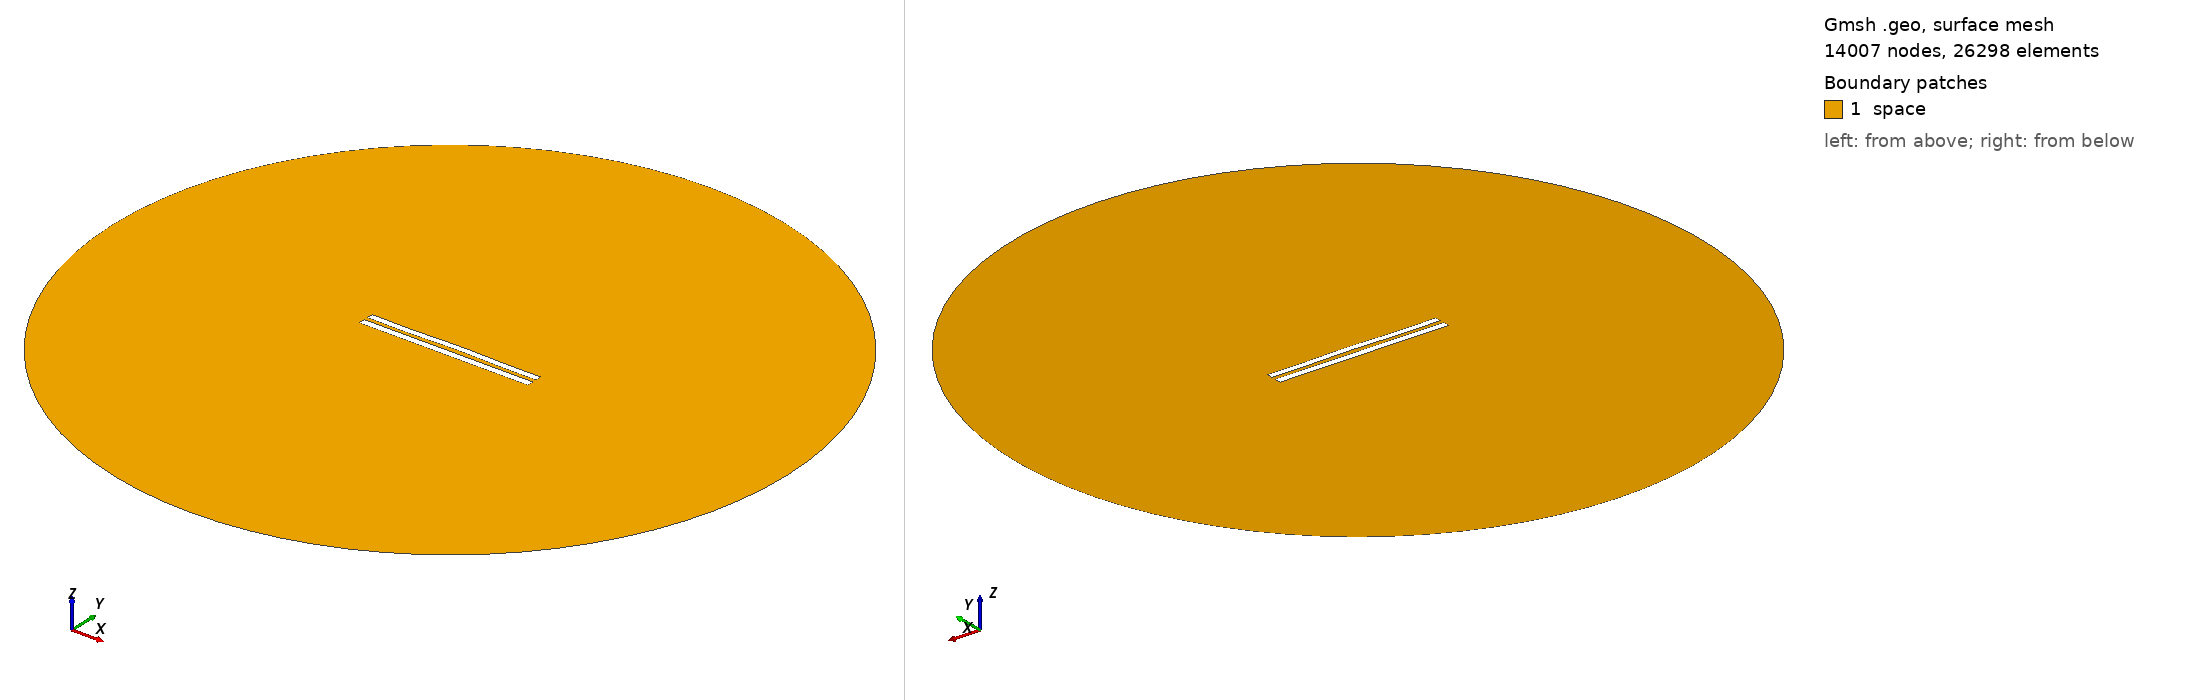

Gmsh geometry script, surface-meshed: 14007 nodes, 26298 surface elements. Boundary patches (legend numbers): 1 space. Left view from above one corner, right view from below the opposite corner. Legend entries are the model's physical surfaces. The drawing asked Gmsh for element sizes between 1% and 20% of the model's largest extent; the script's own settings can give other sizes.

=== 6106.geo (drawn) ===
//---------------------------------------
// Geometry kernel
//---------------------------------------

SetFactory("OpenCASCADE");



//---------------------------------------
// Parameters of the geometry
//---------------------------------------

// Overetch of the upper plate
overetch = 0.125;

// Distance between the plates
distance = 2.5;

// Discretization over the x axis (for the deformation)
nx = 50; 

// Length of the plate
L = 100 - overetch; 

// Number of modes
n = 4; 

// 1st mode coefficient
coeff(1) = 0.07499999999999998;
beta(1) = 0.596864 * 3.1415926535 / L;

// 2nd mode coefficient
coeff(2) = 0.15;
beta(2) = 1.49418 * 3.1415926535 / L;

// 3rd mode coefficient
coeff(3) = -0.075;
beta(3) = 2.50025 * 3.1415926535 / L;

// 4th mode coefficient
coeff(4) = -0.15;
beta(4) = 3.49999 * 3.1415926535 / L;



//---------------------------------------
// Upper plate (deformed rectangle)
//---------------------------------------

// Coordiantes of the upper plate
xmin = -50;
xmax = 50 - overetch;

// Height of the upper plate
yheight = 4 - 2 * overetch;

// Indexes of the points
UpperID[] = {};
LowerID[] = {};
LeftID[] = {};
RightID[] = {};

// Point index
p = 1;

// Horizontal edges
For i In {1:nx}
    x = xmin + (i-1)*(xmax - xmin)/(nx-1);

    y_bottom = distance / 2 + overetch;
    For j In {1:n}
        C = (Cosh(beta(j)*L) + Cos(beta(j)*L)) / (Sinh(beta(j)*L) + Sin(beta(j)*L));
        y_bottom  = y_bottom + coeff(j) * (Cosh(beta(j)*(x+50)) - Cos(beta(j)*(x+50)) - C * (Sinh(beta(j)*(x+50)) - Sin(beta(j)*(x+50))));
    EndFor

    y_top = y_bottom + yheight;

    Point(p) = {x, y_top, 0, 1.0};
    UpperID[i] = p;
    p = p + 1;

    Point(p) = {x, y_bottom, 0, 1.0};
    LowerID[i] = p;
    p = p + 1;
EndFor

// Create point lists
UpperPts[] = {}; LowerPts[] = {};
For i In {1:nx}
  UpperPts[] += {UpperID[i]};
  LowerPts[] += {LowerID[i]};
EndFor

// Build splines
Spline(1) = {UpperPts[]};
Spline(2) = {LowerPts[]};
Line(3) = {LowerPts[nx-1], UpperPts[nx-1]};
Line(4) = {LowerPts[0], UpperPts[0]};

// Build the plane surface
Curve Loop(1) = {2, 3, -1, -4};
Plane Surface(1) = {1};



//---------------------------------------
// Lower plate (rectangle)
//---------------------------------------

// Vertices
Point(1001) = {-50, -1, 0, 1.0};
Point(1002) = { 50, -1, 0, 1.0};
Point(1003) = { 50,  -5, 0, 1.0};
Point(1004) = {-50,  -5, 0, 1.0};

// Edges
Line(5) = {1001, 1002};
Line(6) = {1002, 1003};
Line(7) = {1003, 1004};
Line(8) = {1004, 1001};

// Plane surface
Line Loop(2) = {5, 6, 7, 8};
Plane Surface(2) = {2}; 



//---------------------------------------
// Outer (fictious) boundary
//---------------------------------------

// Points
Point(1005) = {0, 0, 0};       // Center
Point(1006) = {200, 0, 0};     // Start point
Point(1007) = {0, 200, 0};     // 90 degrees
Point(1008) = {-200, 0, 0};    // 180 degrees
Point(1009) = {0, -200, 0};    // 270 degrees

// Circle arcs (each needs start, center, end)
Circle(9) = {1006, 1005, 1007};
Circle(10) = {1007, 1005, 1008};
Circle(11) = {1008, 1005, 1009};
Circle(12) = {1009, 1005, 1006};

// Plane surface for the entire domain
Curve Loop(3) = {9, 10, 11, 12};
Surface(3) = {3};

// Subtract the plates from the whole domain to obtain the actual domain where we want to solve the equations
BooleanDifference{ Surface{3}; Delete; }{ Surface{1}; Surface{2}; Delete; }




//---------------------------------------
// Transfinite Lines/Curves
//---------------------------------------

// Set the number of points on the boundaries
r = 7;

// Plates
Transfinite Curve {1, 2} = 50*r Using Progression 1;
Transfinite Curve {3, 4} = 2*r Using Progression 1;
Transfinite Line {5, 7} = 50*r Using Progression 1;
Transfinite Line {6, 8} = 2*r Using Progression 1;

// Outer boundary
Transfinite Line {9, 10, 11, 12} = 20 Using Progression 1;



//---------------------------------------
// Physical groups
//---------------------------------------                

// Physical curves (boundaries)
Physical Line("force_segment", 10) = {2};
Physical Line("upper_plate", 11) = {1, 3, 4};
Physical Line("lower_plate", 12) = {5, 6, 7, 8};
Physical Line("boundary", 20) = {9, 10, 11, 12};

// Physical Surfaces
Physical Surface("space", 30) = {3};



//---------------------------------------
// 6. Generate the Mesh
//---------------------------------------

// 2D mesh generation
Mesh 2;
